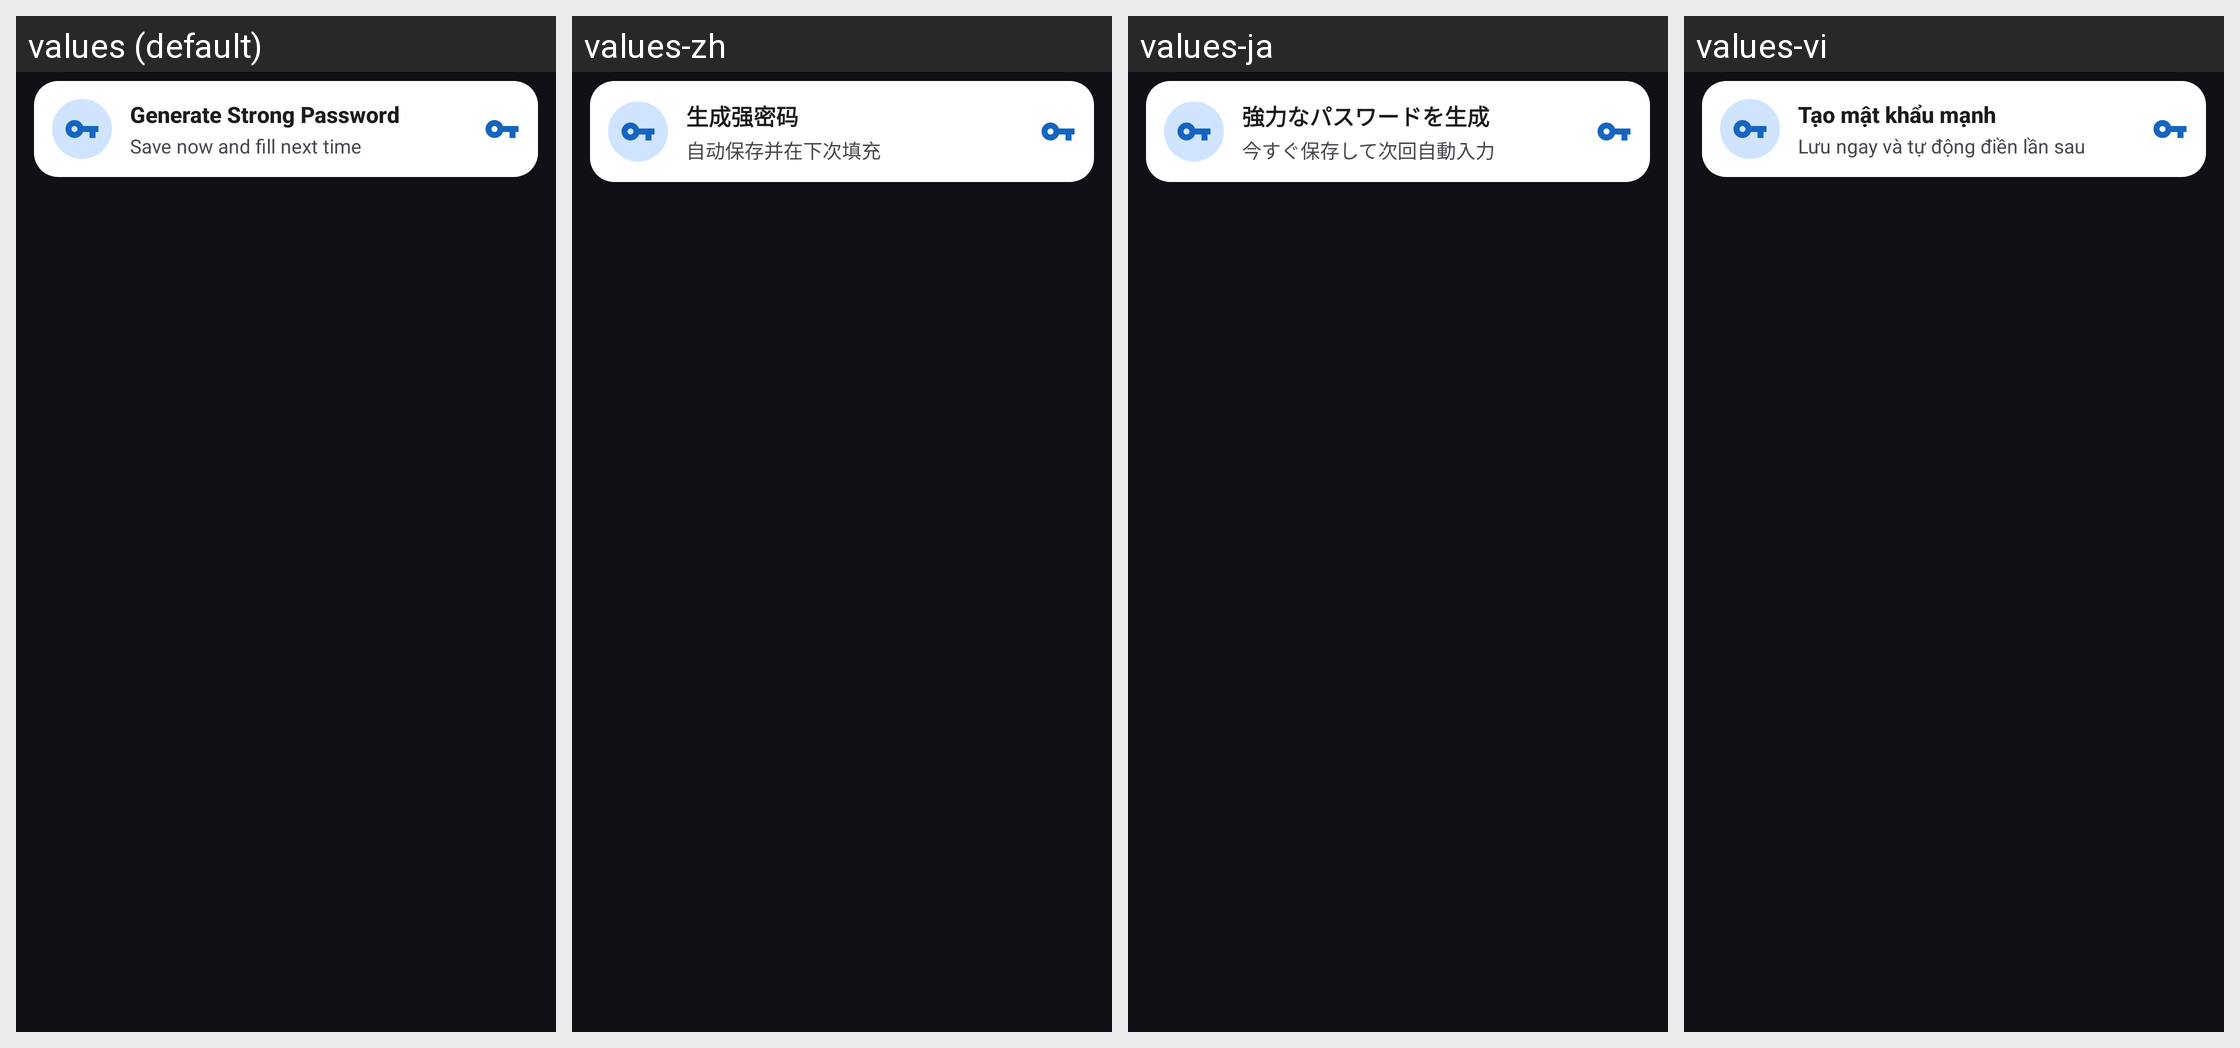

The same Android screen rendered under several of its app's locales, left to right. List the strings drawn on it with the default value and each locale's translation.
Android screen res/layout/autofill_password_suggestion_card.xml rendered under 4 locales, left to right: values (default), values-zh, values-ja, values-vi. Device: Nexus 5 (rendered at 1080×1920; each locale shown at half size, 540×960, under a caption strip naming it); theme Theme.Monica.
Other locales in the repository, not shown: values-de, values-es, values-fr, values-it, values-ko, values-pl, values-ru, values-zh-rCN.
Strings drawn on this screen, with the default value and each locale's value (text and hints the layout hard-codes, and strings that could not be matched under every locale, appear in the picture but are not listed):

password_suggestion_title
  values: Generate Strong Password
  values-zh: 生成强密码
  values-ja: 強力なパスワードを生成
  values-vi: Tạo mật khẩu mạnh

autofill_save_for_next_fill
  values: Save now and fill next time
  values-zh: 自动保存并在下次填充
  values-ja: 今すぐ保存して次回自動入力
  values-vi: Lưu ngay và tự động điền lần sau
